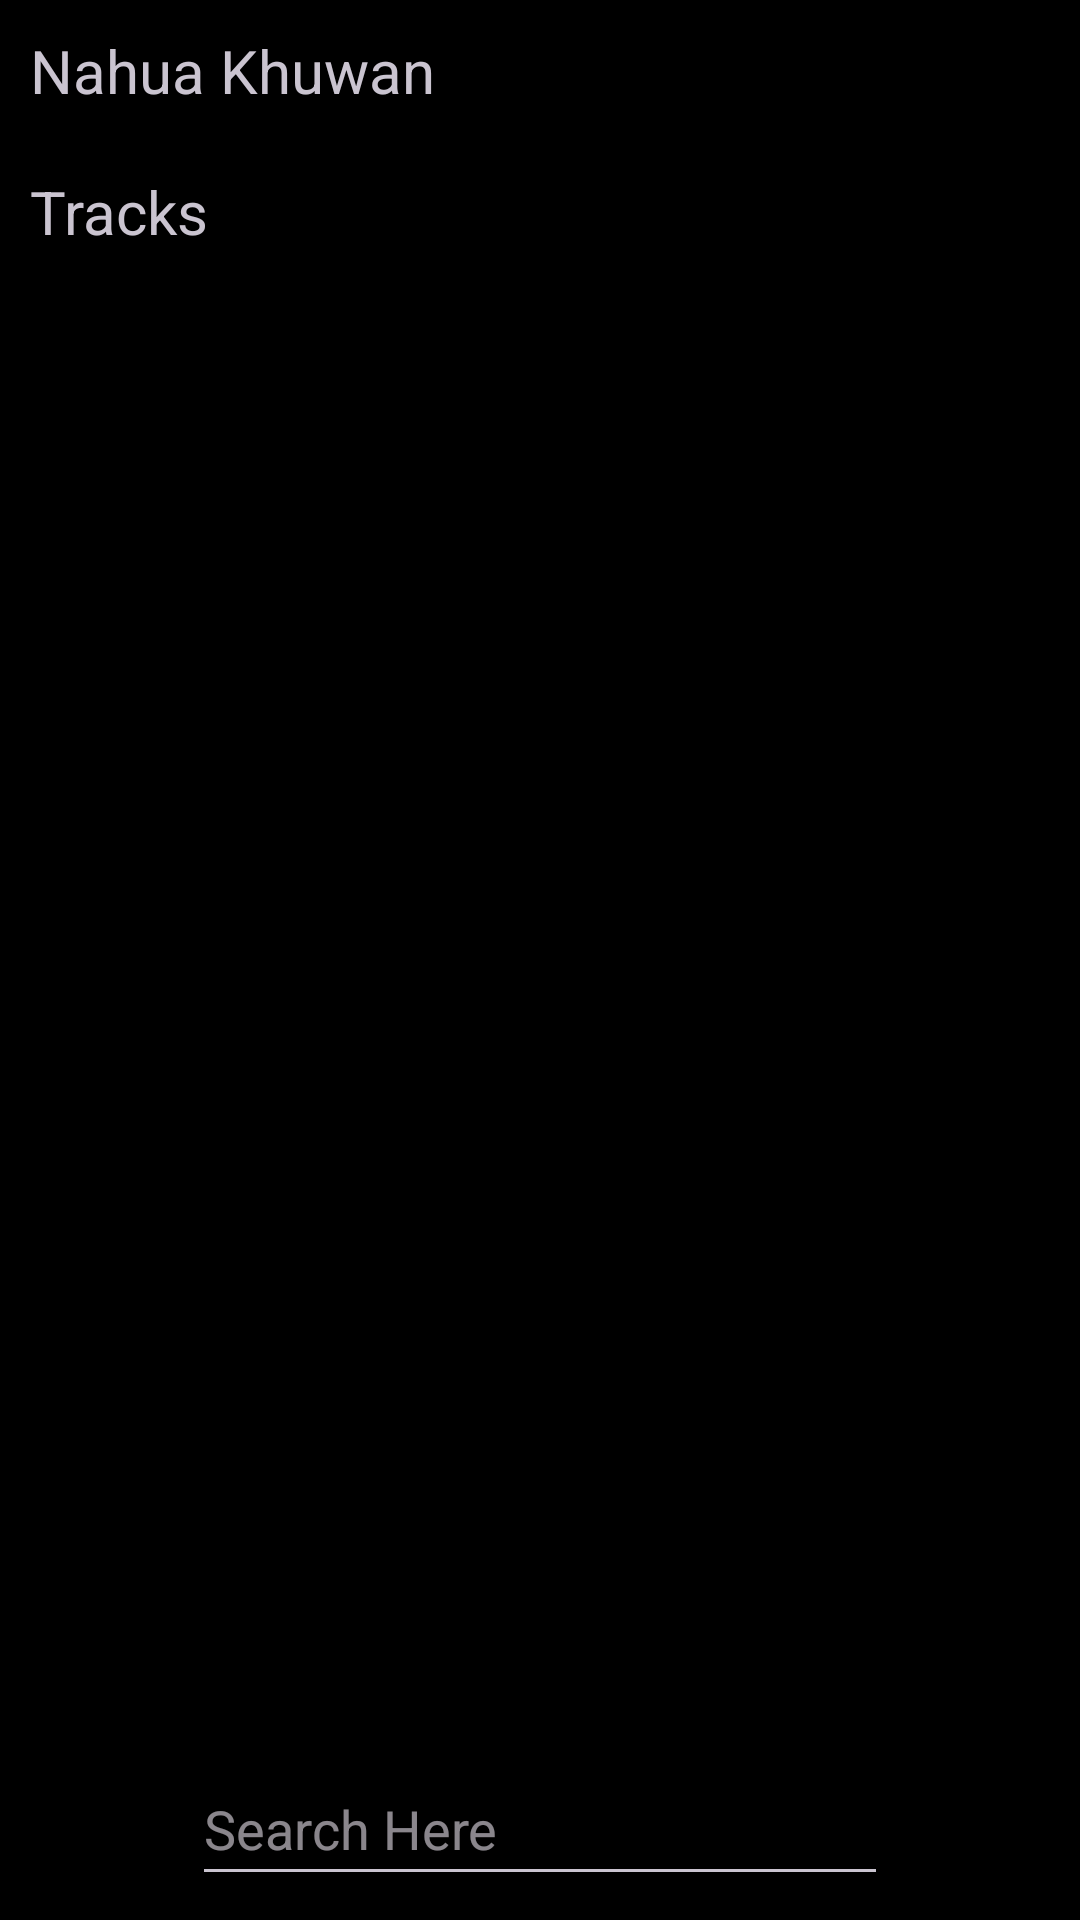

Layout XML and referenced resources for this Android screen:
<!-- AndroidManifest.xml: application theme dark -->
<!-- res/layout/activity_search.xml -->
<?xml version="1.0" encoding="utf-8"?>
<androidx.constraintlayout.widget.ConstraintLayout xmlns:android="http://schemas.android.com/apk/res/android"
    xmlns:app="http://schemas.android.com/apk/res-auto"
    xmlns:tools="http://schemas.android.com/tools"
    android:layout_width="match_parent"
    android:layout_height="match_parent"
    android:background="@color/black"
    tools:context=".SearchActivity">

    <TextView
        android:id="@+id/textView4"
        android:layout_width="wrap_content"
        android:layout_height="wrap_content"
        android:layout_marginStart="10dp"
        android:layout_marginTop="10dp"
        android:text="Nahua Khuwan"
        android:textSize="20sp"
        app:layout_constraintStart_toStartOf="parent"
        app:layout_constraintTop_toTopOf="parent" />

    <androidx.recyclerview.widget.RecyclerView
        android:id="@+id/nauha_khuwan_recyclerview"
        android:layout_width="match_parent"
        android:layout_height="wrap_content"
        android:layout_marginStart="8dp"
        android:layout_marginTop="5dp"
        android:layout_marginEnd="8dp"
        app:layout_constraintEnd_toEndOf="parent"
        app:layout_constraintStart_toStartOf="parent"
        app:layout_constraintTop_toBottomOf="@+id/textView4" />

    <TextView
        android:id="@+id/textView5"
        android:layout_width="wrap_content"
        android:layout_height="wrap_content"
        android:layout_marginStart="10dp"
        android:layout_marginTop="15dp"
        android:text="Tracks"
        android:textSize="20sp"
        app:layout_constraintStart_toStartOf="parent"
        app:layout_constraintTop_toBottomOf="@+id/nauha_khuwan_recyclerview" />

    <androidx.recyclerview.widget.RecyclerView
        android:id="@+id/tracks_recyclerview"
        android:layout_width="match_parent"
        android:layout_height="0dp"
        android:layout_marginTop="5dp"
        app:layout_constraintBottom_toTopOf="@+id/appBarLayout"
        app:layout_constraintEnd_toEndOf="parent"
        app:layout_constraintStart_toStartOf="parent"
        app:layout_constraintTop_toBottomOf="@+id/textView5" />

    <com.google.android.material.appbar.AppBarLayout
        android:id="@+id/appBarLayout"
        android:layout_width="match_parent"
        android:layout_height="?attr/actionBarSize"
        android:background="@color/black"
        app:layout_constraintBottom_toBottomOf="parent"
        app:layout_constraintEnd_toEndOf="parent"
        app:layout_constraintStart_toStartOf="parent">

        <androidx.constraintlayout.widget.ConstraintLayout
            android:layout_width="match_parent"
            android:layout_height="match_parent">

            <ImageButton
                android:id="@+id/back_button"
                android:layout_width="wrap_content"
                android:layout_height="wrap_content"
                android:layout_marginStart="8dp"
                android:background="@color/black"
                android:minWidth="48dp"
                android:minHeight="48dp"
                android:src="@drawable/ic_baseline_arrow_back_24"
                app:layout_constraintBottom_toBottomOf="parent"
                app:layout_constraintStart_toStartOf="parent"
                app:layout_constraintTop_toTopOf="parent" />

            <EditText
                android:id="@+id/search_box"
                android:layout_width="0dp"
                android:layout_height="wrap_content"
                android:layout_marginStart="8dp"
                android:layout_marginEnd="8dp"
                android:hint="Search Here"
                android:minHeight="48dp"
                app:layout_constraintBottom_toBottomOf="parent"
                app:layout_constraintEnd_toStartOf="@+id/search_button"
                app:layout_constraintStart_toEndOf="@+id/back_button"
                app:layout_constraintTop_toTopOf="parent" />

            <ImageButton
                android:id="@+id/search_button"
                android:layout_width="wrap_content"
                android:layout_height="wrap_content"
                android:layout_marginEnd="8dp"
                android:background="@color/black"
                android:minWidth="48dp"
                android:minHeight="48dp"
                android:src="@drawable/ic_baseline_search_24"
                app:layout_constraintBottom_toBottomOf="parent"
                app:layout_constraintEnd_toEndOf="parent"
                app:layout_constraintTop_toTopOf="parent" />


        </androidx.constraintlayout.widget.ConstraintLayout>


    </com.google.android.material.appbar.AppBarLayout>

</androidx.constraintlayout.widget.ConstraintLayout>
<!-- resources referenced by this layout -->
<resources>
  <color name="black">#FF000000</color>
  <style name="dark" parent="Theme.Material3.Dark.NoActionBar">
          <item name="colorPrimary">@color/primary</item>
          <item name="colorPrimaryVariant">@color/primary_dark</item>
          <item name="colorOnPrimary">@color/white</item>
          
          <item name="colorSecondary">@color/secondary</item>
          <item name="colorSecondaryVariant">@color/secondary</item>
          <item name="colorOnSecondary">@color/white</item>
          <item name="android:statusBarColor" tools:targetApi="l">?attr/colorPrimaryVariant</item>
      </style>
  <color name="primary">#1a1f1b</color>
  <color name="primary_dark">#1a1f1b</color>
  <color name="white">#FFFFFFFF</color>
  <color name="secondary">#107805</color>
</resources>
